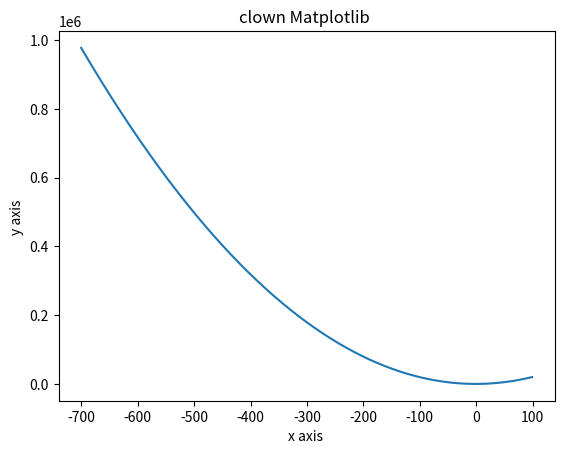

Write the Python code that produced this figure.
import numpy as np
from matplotlib import pyplot as plt

x = np.arange(-700, 100)
y = np.arange(-300, 400)
y = 2*x**2+3*x+1
plt.title("clown Matplotlib ")
plt.xlabel("x axis ")
plt.ylabel("y axis ")
plt.plot(x, y,"")
plt.show()
